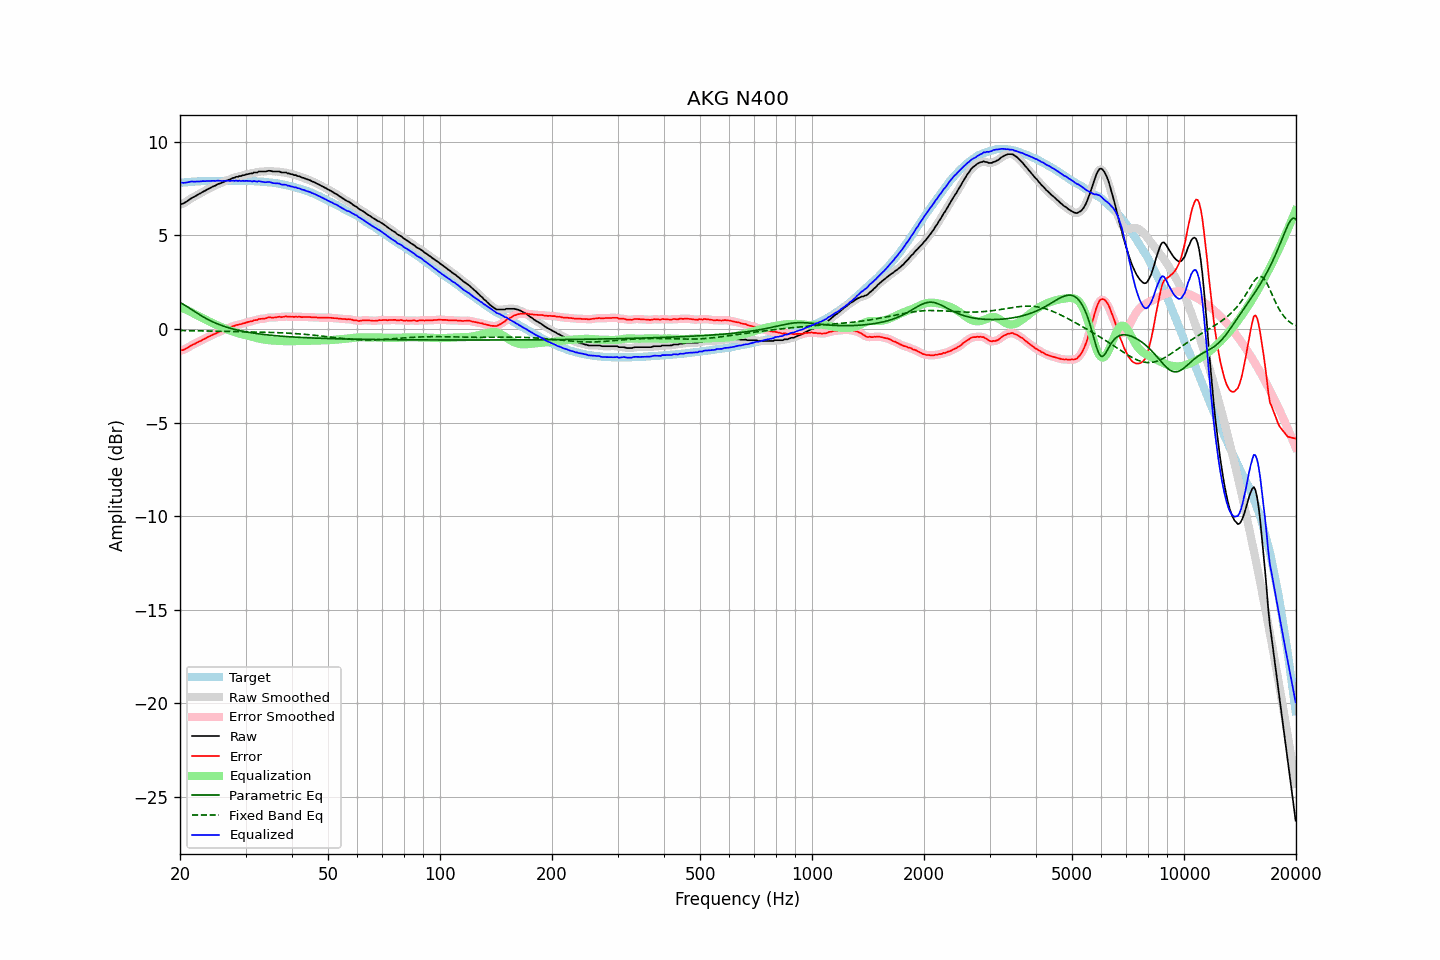

Source data for this figure (header and first rows):
frequency, raw, error, smoothed, error_smoothed, equalization, parametric_eq, fixed_band_eq, equalized_raw, equalized_smoothed, target
20.00, 6.65, -1.15, 6.65, -1.15, 1.18, 1.41, -0.08, 7.83, 7.83, 7.80
20.20, 6.68, -1.13, 6.67, -1.14, 1.14, 1.37, -0.08, 7.82, 7.81, 7.81
20.40, 6.70, -1.12, 6.71, -1.12, 1.10, 1.32, -0.08, 7.80, 7.81, 7.82
20.61, 6.75, -1.09, 6.75, -1.08, 1.06, 1.27, -0.09, 7.81, 7.81, 7.83
20.81, 6.80, -1.03, 6.80, -1.04, 1.02, 1.22, -0.09, 7.82, 7.82, 7.83
21.02, 6.86, -0.98, 6.86, -0.99, 0.98, 1.16, -0.09, 7.84, 7.84, 7.84
21.23, 6.92, -0.93, 6.92, -0.93, 0.94, 1.10, -0.09, 7.86, 7.86, 7.85
21.44, 6.98, -0.88, 6.98, -0.89, 0.89, 1.05, -0.09, 7.87, 7.87, 7.86
21.66, 7.03, -0.84, 7.03, -0.84, 0.85, 0.99, -0.09, 7.87, 7.87, 7.86
21.87, 7.07, -0.80, 7.07, -0.80, 0.80, 0.93, -0.09, 7.87, 7.87, 7.87
22.09, 7.12, -0.75, 7.12, -0.75, 0.75, 0.88, -0.10, 7.87, 7.87, 7.87
22.31, 7.17, -0.71, 7.17, -0.71, 0.71, 0.82, -0.10, 7.88, 7.88, 7.88
22.54, 7.22, -0.67, 7.22, -0.67, 0.67, 0.77, -0.10, 7.89, 7.88, 7.88
22.76, 7.26, -0.63, 7.27, -0.62, 0.62, 0.72, -0.10, 7.88, 7.89, 7.89
22.99, 7.32, -0.57, 7.31, -0.58, 0.58, 0.67, -0.10, 7.90, 7.89, 7.89
23.22, 7.36, -0.53, 7.36, -0.54, 0.54, 0.62, -0.10, 7.90, 7.90, 7.89
23.45, 7.40, -0.50, 7.41, -0.49, 0.49, 0.57, -0.11, 7.89, 7.90, 7.90
23.69, 7.46, -0.45, 7.45, -0.45, 0.45, 0.52, -0.11, 7.91, 7.90, 7.90
23.92, 7.50, -0.40, 7.50, -0.41, 0.41, 0.48, -0.11, 7.91, 7.91, 7.90
24.16, 7.54, -0.36, 7.54, -0.36, 0.37, 0.44, -0.11, 7.90, 7.91, 7.90
24.40, 7.59, -0.32, 7.58, -0.33, 0.32, 0.40, -0.11, 7.91, 7.91, 7.91
24.65, 7.63, -0.28, 7.63, -0.29, 0.28, 0.36, -0.12, 7.91, 7.91, 7.91
24.89, 7.66, -0.25, 7.67, -0.25, 0.25, 0.32, -0.12, 7.91, 7.91, 7.91
25.14, 7.71, -0.20, 7.71, -0.21, 0.21, 0.28, -0.12, 7.92, 7.91, 7.91
25.39, 7.75, -0.16, 7.74, -0.17, 0.17, 0.25, -0.12, 7.92, 7.91, 7.91
25.65, 7.78, -0.13, 7.78, -0.13, 0.13, 0.22, -0.12, 7.91, 7.91, 7.91
25.91, 7.81, -0.11, 7.81, -0.10, 0.10, 0.18, -0.12, 7.91, 7.91, 7.91
26.16, 7.85, -0.06, 7.85, -0.06, 0.06, 0.15, -0.13, 7.91, 7.91, 7.91
26.43, 7.89, -0.03, 7.89, -0.03, 0.02, 0.12, -0.13, 7.91, 7.91, 7.91
26.69, 7.93, 0.02, 7.92, 0.01, -0.01, 0.10, -0.13, 7.92, 7.91, 7.91
26.96, 7.96, 0.05, 7.96, 0.05, -0.05, 0.07, -0.13, 7.91, 7.91, 7.91
27.23, 7.99, 0.08, 7.99, 0.08, -0.08, 0.05, -0.13, 7.91, 7.91, 7.91
27.50, 8.03, 0.12, 8.03, 0.11, -0.11, 0.02, -0.14, 7.91, 7.91, 7.91
27.77, 8.07, 0.16, 8.06, 0.15, -0.14, -0.00, -0.14, 7.92, 7.92, 7.91
28.05, 8.08, 0.17, 8.09, 0.18, -0.17, -0.02, -0.14, 7.91, 7.92, 7.91
28.33, 8.13, 0.22, 8.12, 0.20, -0.20, -0.05, -0.14, 7.93, 7.92, 7.91
28.62, 8.13, 0.22, 8.14, 0.22, -0.22, -0.07, -0.14, 7.90, 7.91, 7.91
28.90, 8.17, 0.26, 8.16, 0.25, -0.25, -0.08, -0.15, 7.92, 7.91, 7.91
29.19, 8.17, 0.26, 8.18, 0.26, -0.27, -0.10, -0.15, 7.90, 7.91, 7.91
29.48, 8.21, 0.30, 8.20, 0.29, -0.29, -0.12, -0.15, 7.92, 7.91, 7.91
29.78, 8.22, 0.31, 8.22, 0.31, -0.31, -0.14, -0.15, 7.90, 7.91, 7.91
30.08, 8.25, 0.34, 8.25, 0.34, -0.34, -0.15, -0.15, 7.91, 7.91, 7.91
30.38, 8.27, 0.37, 8.27, 0.36, -0.36, -0.17, -0.15, 7.91, 7.91, 7.90
30.68, 8.29, 0.39, 8.29, 0.38, -0.38, -0.18, -0.16, 7.91, 7.90, 7.90
30.99, 8.31, 0.41, 8.31, 0.41, -0.41, -0.20, -0.16, 7.90, 7.90, 7.90
31.30, 8.31, 0.42, 8.33, 0.43, -0.43, -0.21, -0.16, 7.88, 7.89, 7.89
31.61, 8.36, 0.47, 8.34, 0.45, -0.45, -0.23, -0.16, 7.90, 7.89, 7.89
31.93, 8.36, 0.48, 8.36, 0.47, -0.47, -0.24, -0.16, 7.88, 7.88, 7.88
32.24, 8.36, 0.48, 8.38, 0.50, -0.49, -0.25, -0.16, 7.87, 7.89, 7.88
32.57, 8.41, 0.53, 8.39, 0.52, -0.51, -0.26, -0.17, 7.90, 7.88, 7.87
32.89, 8.41, 0.54, 8.41, 0.54, -0.53, -0.27, -0.17, 7.88, 7.88, 7.87
33.22, 8.41, 0.55, 8.41, 0.55, -0.55, -0.28, -0.17, 7.86, 7.86, 7.86
33.55, 8.41, 0.55, 8.41, 0.55, -0.56, -0.29, -0.17, 7.85, 7.85, 7.86
33.89, 8.41, 0.56, 8.42, 0.56, -0.57, -0.30, -0.18, 7.83, 7.84, 7.85
34.23, 8.43, 0.59, 8.43, 0.59, -0.58, -0.31, -0.18, 7.84, 7.85, 7.84
34.57, 8.45, 0.62, 8.44, 0.61, -0.59, -0.32, -0.18, 7.85, 7.85, 7.83
34.92, 8.45, 0.63, 8.44, 0.62, -0.60, -0.33, -0.18, 7.84, 7.84, 7.82
35.27, 8.43, 0.61, 8.43, 0.61, -0.61, -0.34, -0.19, 7.82, 7.82, 7.82
35.62, 8.41, 0.61, 8.42, 0.61, -0.62, -0.35, -0.19, 7.79, 7.80, 7.80
35.97, 8.41, 0.62, 8.41, 0.61, -0.63, -0.36, -0.19, 7.78, 7.78, 7.79
... 635 more rows
